Run: headless pygame with SDL's dummy video driver; simulated clock (each Clock.tick advances the game by its frame time, no real sleeping); random seed 0; keys injected as events and as key.get_pressed() state; no mouse input.
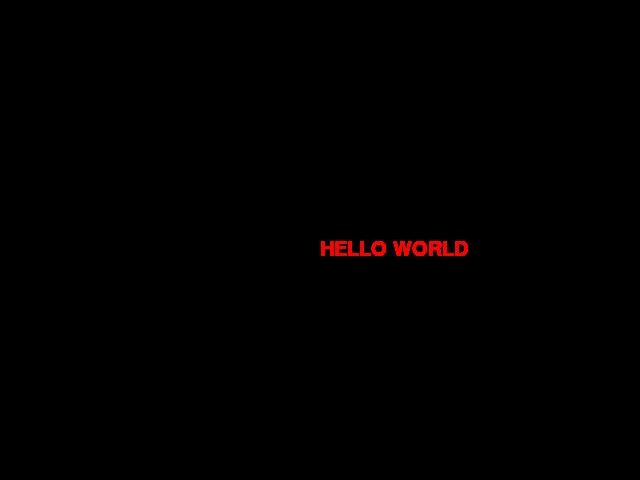
Frame 1 of 4 · flips 1–60 · no input
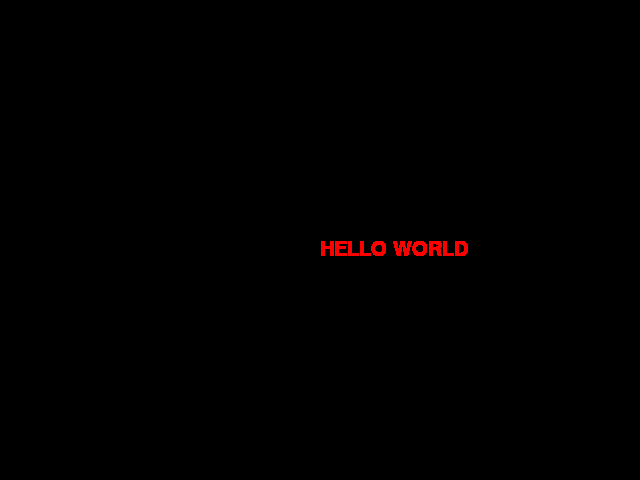
Frame 2 of 4 · flips 61–180 · tapped SPACE, RETURN · held RIGHT (→), D
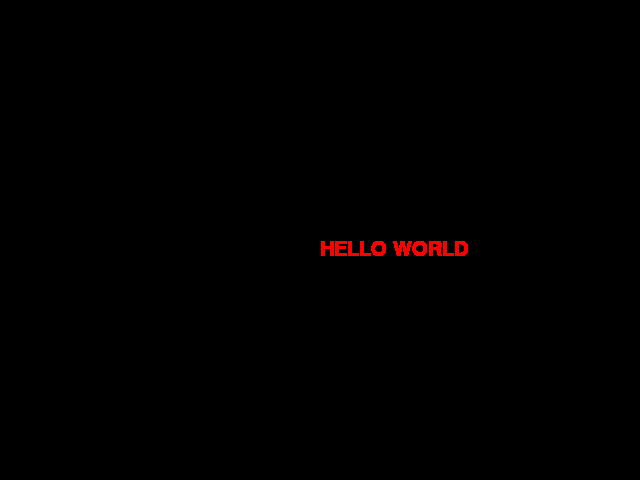
Frame 3 of 4 · flips 181–300 · held DOWN (↓), S
Frame 4 of 4 · flips 301–420 · held LEFT (←), A, UP (↑), W · screen unchanged from frame 3, image omitted

The pygame program that drew these frames:

import pygame
from pygame.locals import *

SCREEN_WIDTH = 640
SCREEN_HEIGHT = 480
FPS = 60

if __name__ == '__main__':

    render = True
    deltaTime = FPS / 1000.0
    fps = 1.0 / deltaTime

    accumulator = 0
    interpolated = False

    # -------------------- Pygame Setup ----------------------

    pygame.init()
    screen = None
    if render:
        screen = pygame.display.set_mode((SCREEN_WIDTH, SCREEN_HEIGHT), 0, 32)
        pygame.display.set_caption('Homing Task Testbed')
    clock = pygame.time.Clock()

    myfont = pygame.font.SysFont("monospace", 30)
    def PrintScreen(text, color=(255, 0, 0, 255)):
        """
        Draw some text at the top status lines
        and advance to the next line.
        """
        screen.blit(myfont.render(
            text, True, color), (SCREEN_WIDTH/2, SCREEN_HEIGHT/2))

    # -------------------- Main Game Loop ----------------------

    timeCount = 0
    stepCount = 0
    running = True
    pause = False
    while running:
        # Check the event queue
        for event in pygame.event.get():
            if event.type == QUIT or (event.type == KEYDOWN and event.key == K_ESCAPE):
                # The user closed the window or pressed escape
                running = False
            if event.type == KEYDOWN and event.key == K_p:
                pause = not pause # Pause the game

        PrintScreen('HELLO WORLD')

        deltaTime = clock.tick(FPS) / 1000.0
        fps = clock.get_fps()

        pygame.display.flip()

    pygame.quit()
    print('Done!')
